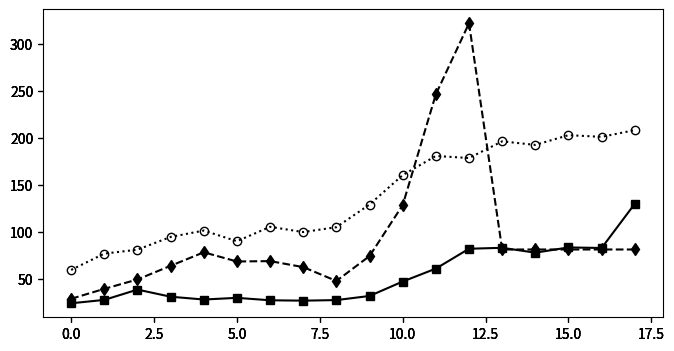

Write the Python code that produced this figure. (Note: this script raises an exception after producing the figure.)
import numpy as np
import matplotlib.pyplot as plt
import matplotlib.colors as co

#data

out_metric = [[23.6,27.2,38.2,30.6,27.6,29.4,26.8,26.4,27.0,31.4,46.8,60.6,81.8,82.8,77.6,83.2,82.6,129.8,],
[28.4,39.0,49.0,63.6,78.0,68.2,68.6,62.2,47.4,74.0,128.4,246.6,322.4,81.0,81.0,81.0,81.0,81.0,],
[59.2,76.6,80.8,94.4,101.2,89.8,105.2,99.6,104.8,129.0,160.4,180.8,178.6,196.4,192.6,203.0,201.2,208.4,]]

num = len(out_metric[0])
x = range(0,num)

#define figure and figure size figsize=(width, height)
fig = plt.figure(figsize=(8, 4))

#define subplots 3x6
# 1        2    3 
# 4        5    6
# 7        8    9
# 10    11    12
# 13    14    15
# 16    17    18


axmetric = fig.add_subplot(1,1,1) #gas1
axmetricn = fig.add_subplot(1,1,1, sharex=axmetric, sharey=axmetric, frameon=False) #gas1 nomeeritud
axmetricn1 = fig.add_subplot(1,1,1, sharex=axmetric, sharey=axmetric, frameon=False) #gas1 nomeeritud
axmetricn2 = fig.add_subplot(1,1,1, sharex=axmetric, sharey=axmetric, frameon=False) #gas1 nomeeritud


#plot data and normalized data 
line_1, = axmetric.plot(x, out_metric[0],  marker="s",  color="k")
line_2, = axmetricn.plot(x, out_metric[1], ls="--", marker="d",   color="k")
line_3, = axmetricn1.plot(x, out_metric[2], ls=":", marker="o", mfc="None",   color="k")

#configure legend
fig.legend([line_1, line_2, line_3], ['fic-fda', 'ict', 'sct'],'upper left',
           ncol=3,prop={'size':10})


axmetric.yaxis.tick_left()

#set Y labels
axmetric.set_xlabel(r"$(f)\ The\ number\ of\ MFS\ in\ the\ SUT$")


#set X labels
axmetric.set_ylabel(r"$value\ of \ f-meaure$")


#adjust plot spacing
plt.subplots_adjust(left=0.09, bottom=0.14, right=0.97, top=0.90, wspace=0.20, hspace=0.25)

#finally draw the plot
plt.show()
